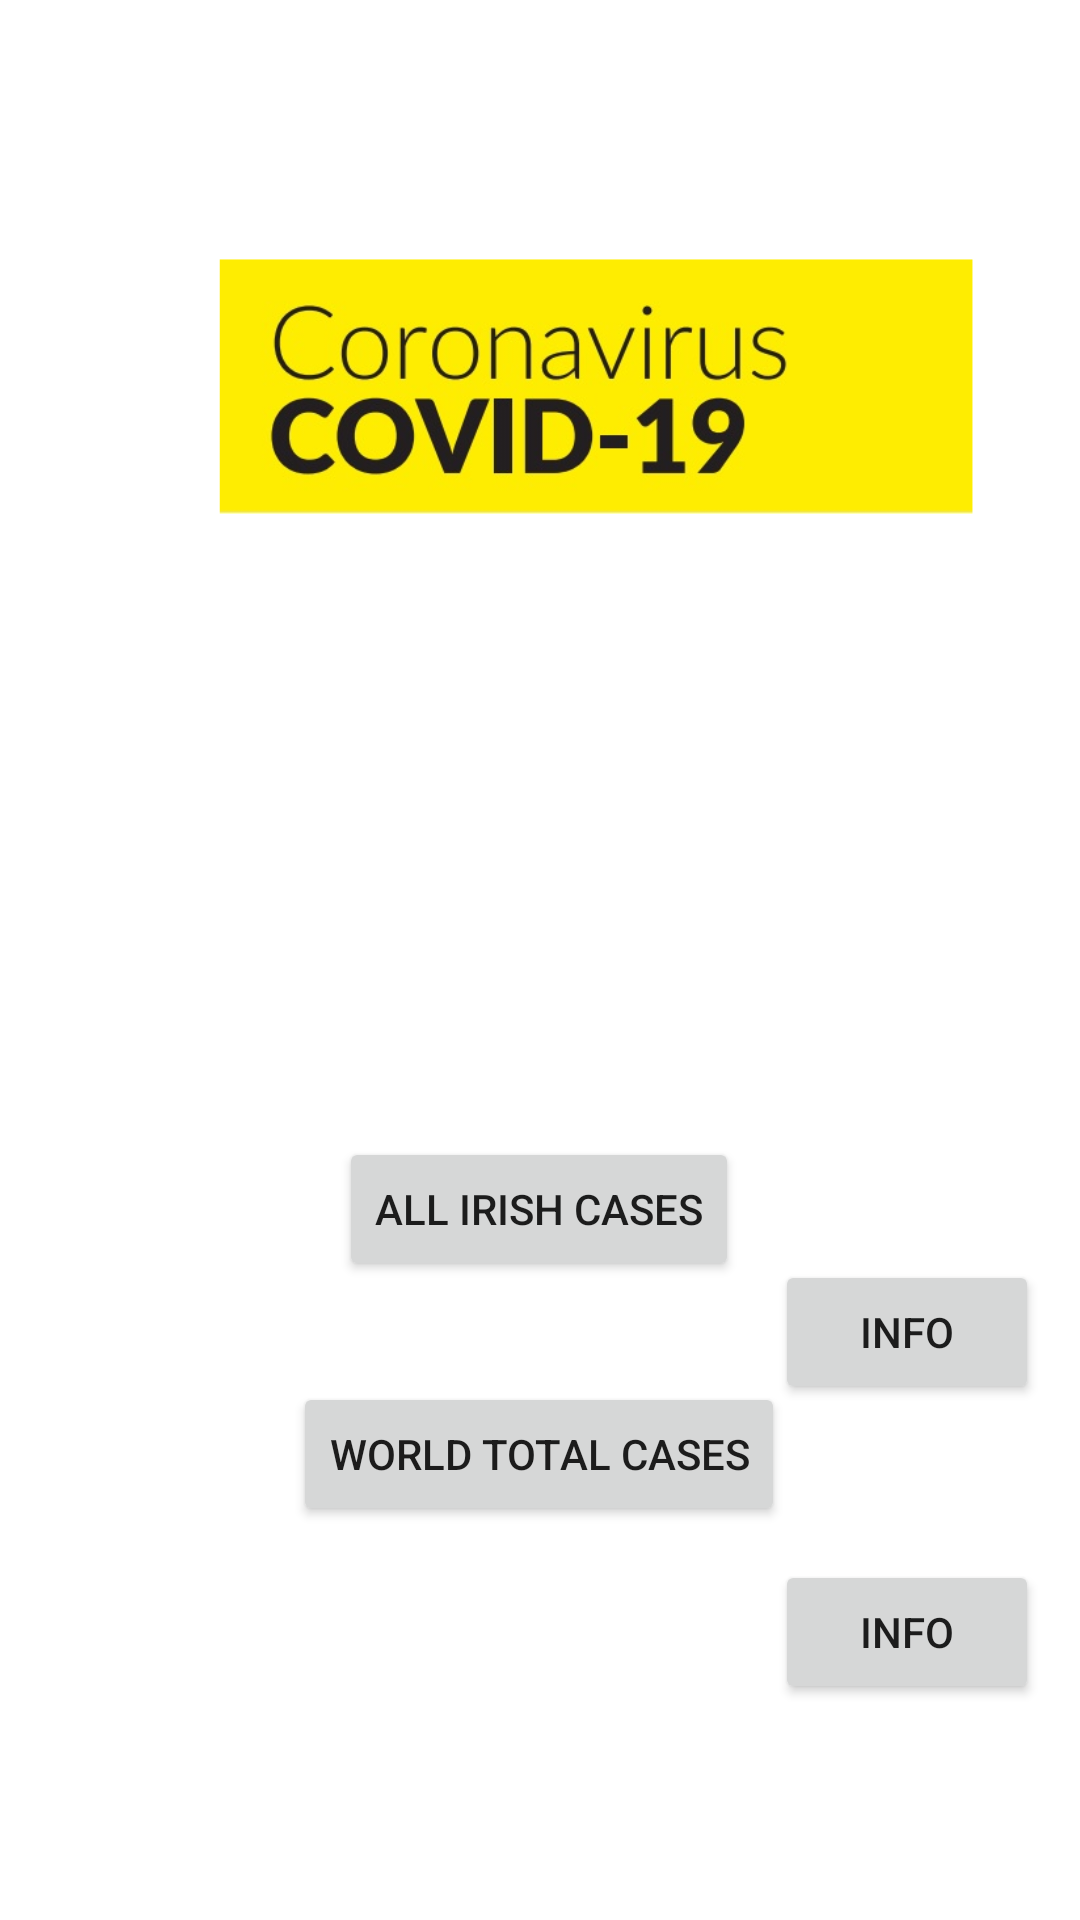

Android layout source for this screen:
<!-- AndroidManifest.xml: application theme Theme.CA2IS4448 -->
<!-- res/layout/activity_main_covid.xml -->
<?xml version="1.0" encoding="utf-8"?>
<androidx.constraintlayout.widget.ConstraintLayout xmlns:android="http://schemas.android.com/apk/res/android"
    xmlns:app="http://schemas.android.com/apk/res-auto"
    xmlns:tools="http://schemas.android.com/tools"
    android:layout_width="match_parent"
    android:layout_height="match_parent"
    tools:context=".Activity.MainCovidActivity">

    <Button
        android:id="@+id/btn_ShowallIrishCases"
        android:layout_width="wrap_content"
        android:layout_height="wrap_content"
        android:layout_marginTop="116dp"
        android:text="All Irish Cases"
        app:layout_constraintEnd_toEndOf="parent"
        app:layout_constraintHorizontal_bias="0.498"
        app:layout_constraintStart_toStartOf="parent"
        app:layout_constraintTop_toBottomOf="@+id/imageView" />

    <Button
        android:id="@+id/btnworldTotal"
        android:layout_width="wrap_content"
        android:layout_height="wrap_content"
        android:text="World total cases"
        app:layout_constraintBottom_toBottomOf="parent"
        app:layout_constraintEnd_toEndOf="parent"
        app:layout_constraintHorizontal_bias="0.498"
        app:layout_constraintStart_toStartOf="parent"
        app:layout_constraintTop_toBottomOf="@+id/btn_ShowallIrishCases"
        app:layout_constraintVertical_bias="0.204" />

    <ImageView
        android:id="@+id/imageView"
        android:layout_width="382dp"
        android:layout_height="263dp"
        app:layout_constraintEnd_toEndOf="parent"
        app:layout_constraintHorizontal_bias="0.448"
        app:layout_constraintStart_toStartOf="parent"
        app:layout_constraintTop_toTopOf="parent"
        app:srcCompat="@drawable/cv" />

    <Button
        android:id="@+id/btnIirhscases"
        android:layout_width="wrap_content"
        android:layout_height="wrap_content"
        android:text="INFO"
        app:layout_constraintBottom_toTopOf="@+id/btnworldTotal"
        app:layout_constraintEnd_toEndOf="parent"
        app:layout_constraintHorizontal_bias="0.95"
        app:layout_constraintStart_toStartOf="parent"
        app:layout_constraintTop_toBottomOf="@+id/btn_ShowallIrishCases" />

    <Button
        android:id="@+id/btnInfoWorldCasses"
        android:layout_width="wrap_content"
        android:layout_height="wrap_content"
        android:text="INFO"
        app:layout_constraintBottom_toBottomOf="parent"
        app:layout_constraintEnd_toEndOf="parent"
        app:layout_constraintHorizontal_bias="0.95"
        app:layout_constraintStart_toStartOf="parent"
        app:layout_constraintTop_toBottomOf="@+id/btnworldTotal"
        app:layout_constraintVertical_bias="0.134" />
</androidx.constraintlayout.widget.ConstraintLayout>
<!-- resources referenced by this layout -->
<resources>
  <!-- drawable cv: png bitmap (drawable-v24, 91811 bytes) -->
  <style name="Theme.CA2IS4448" parent="Theme.MaterialComponents.DayNight.DarkActionBar">
          
          <item name="colorPrimary">@color/purple_500</item>
          <item name="colorPrimaryVariant">@color/purple_700</item>
          <item name="colorOnPrimary">@color/white</item>
          
          <item name="colorSecondary">@color/teal_200</item>
          <item name="colorSecondaryVariant">@color/teal_700</item>
          <item name="colorOnSecondary">@color/black</item>
          
          <item name="android:statusBarColor" tools:targetApi="l">?attr/colorPrimaryVariant</item>
          
      </style>
  <!-- not gathered from this repository: default colours our renderer supplied (Android Studio template values) -->
  <color name="purple_500">#FF6200EE</color>
  <color name="purple_700">#FF3700B3</color>
  <color name="teal_200">#FF03DAC5</color>
  <color name="teal_700">#FF018786</color>
  <color name="black">#FF000000</color>
  <color name="white">#FFFFFFFF</color>
</resources>
